Dataset: 半导体芯片表面缺陷检测(预处理后) (GitHub, Baird-Li/Lizhipeng1). Classes: ZF scratch, broken, pin break, scratch.

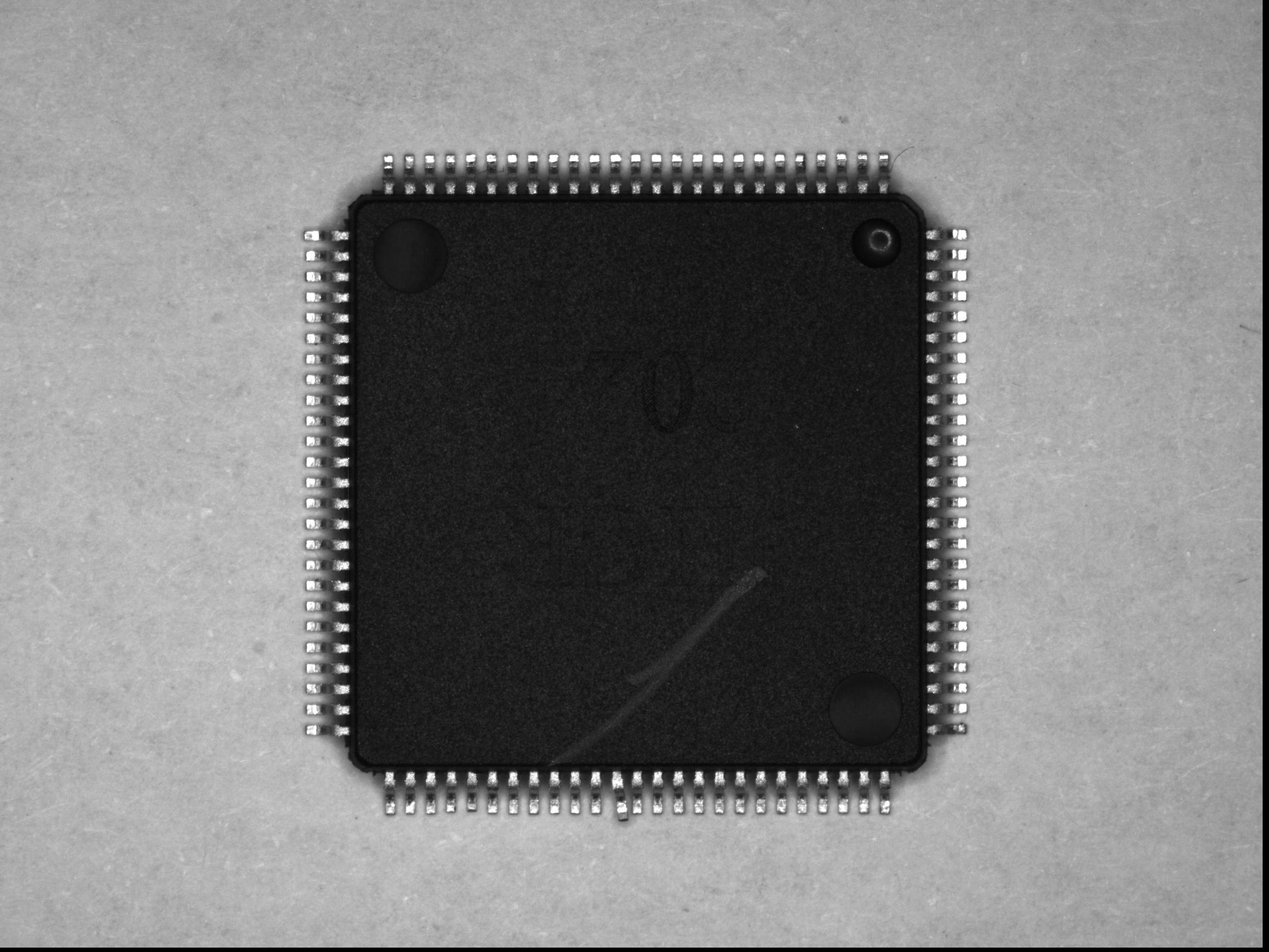
Label: scratch

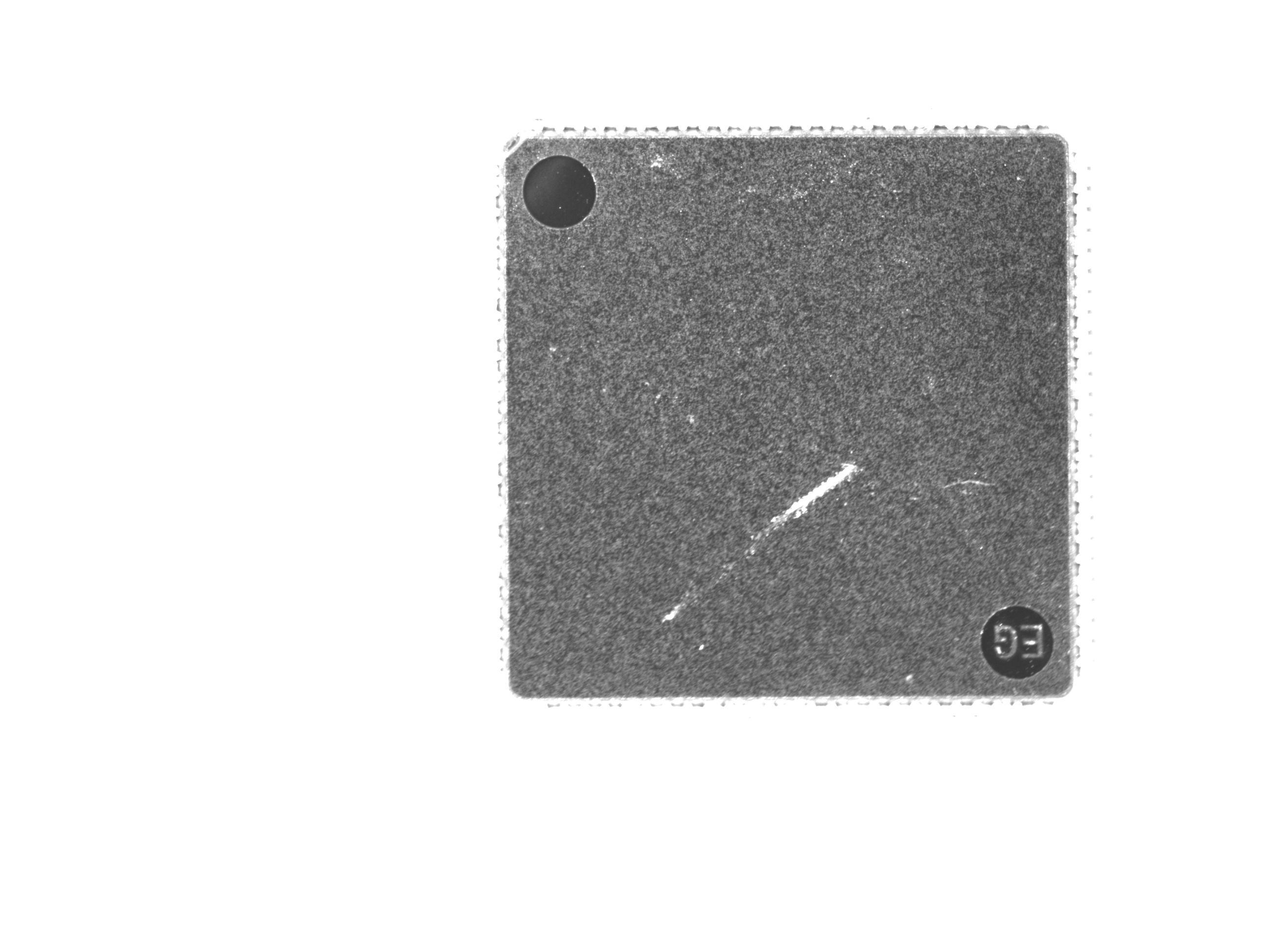
Label: ZF scratch

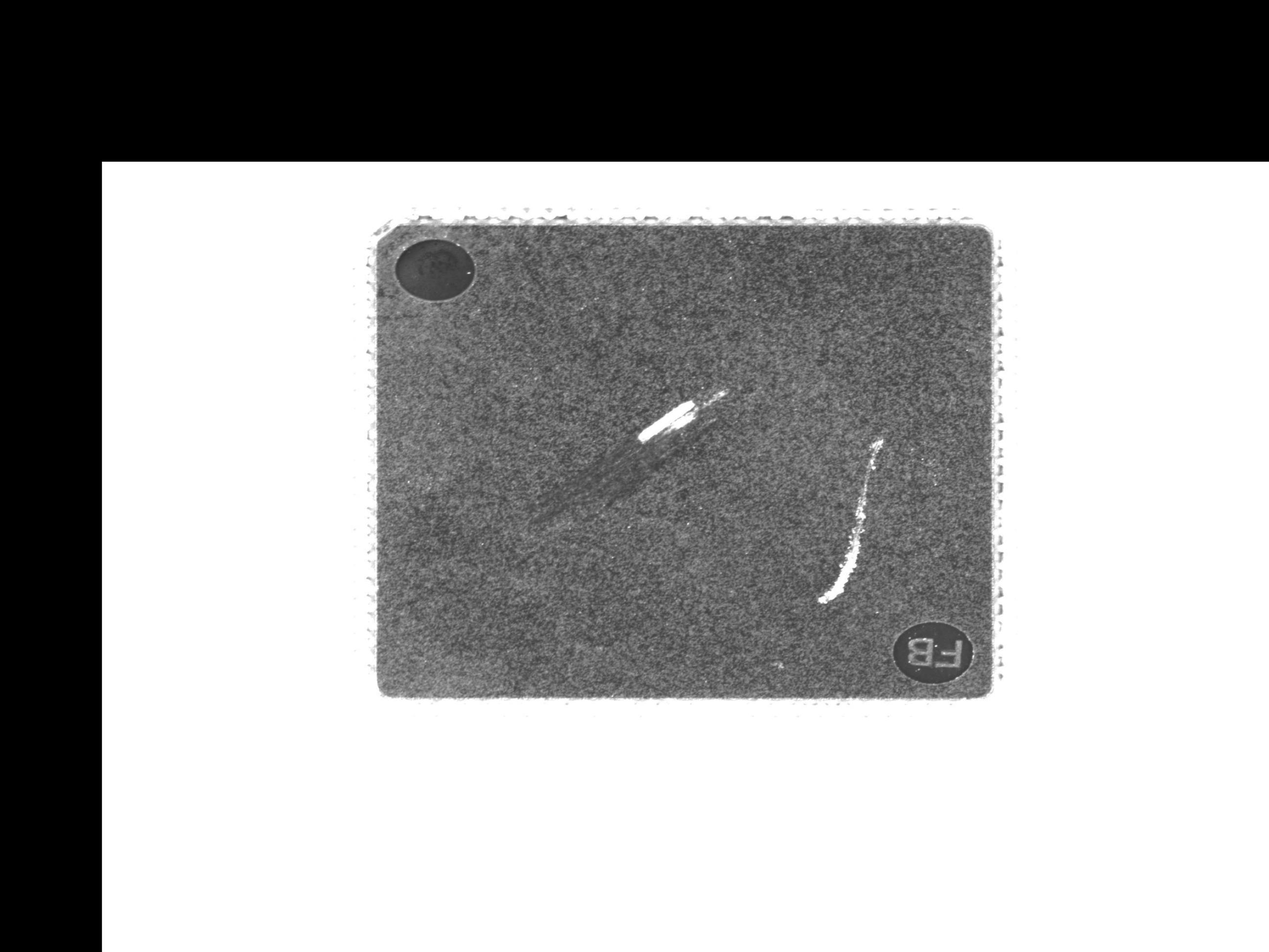
Label: ZF scratch

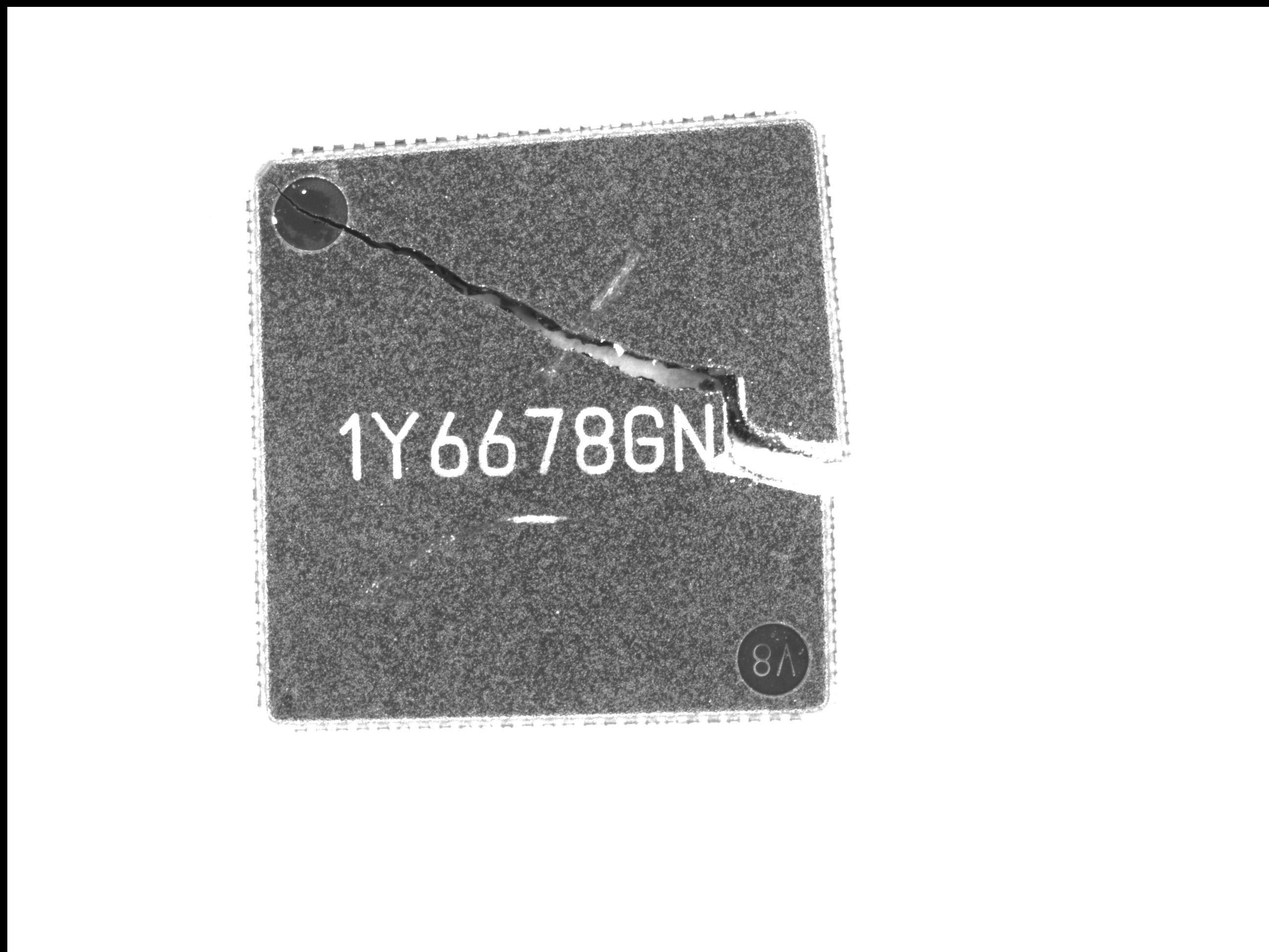
Label: broken

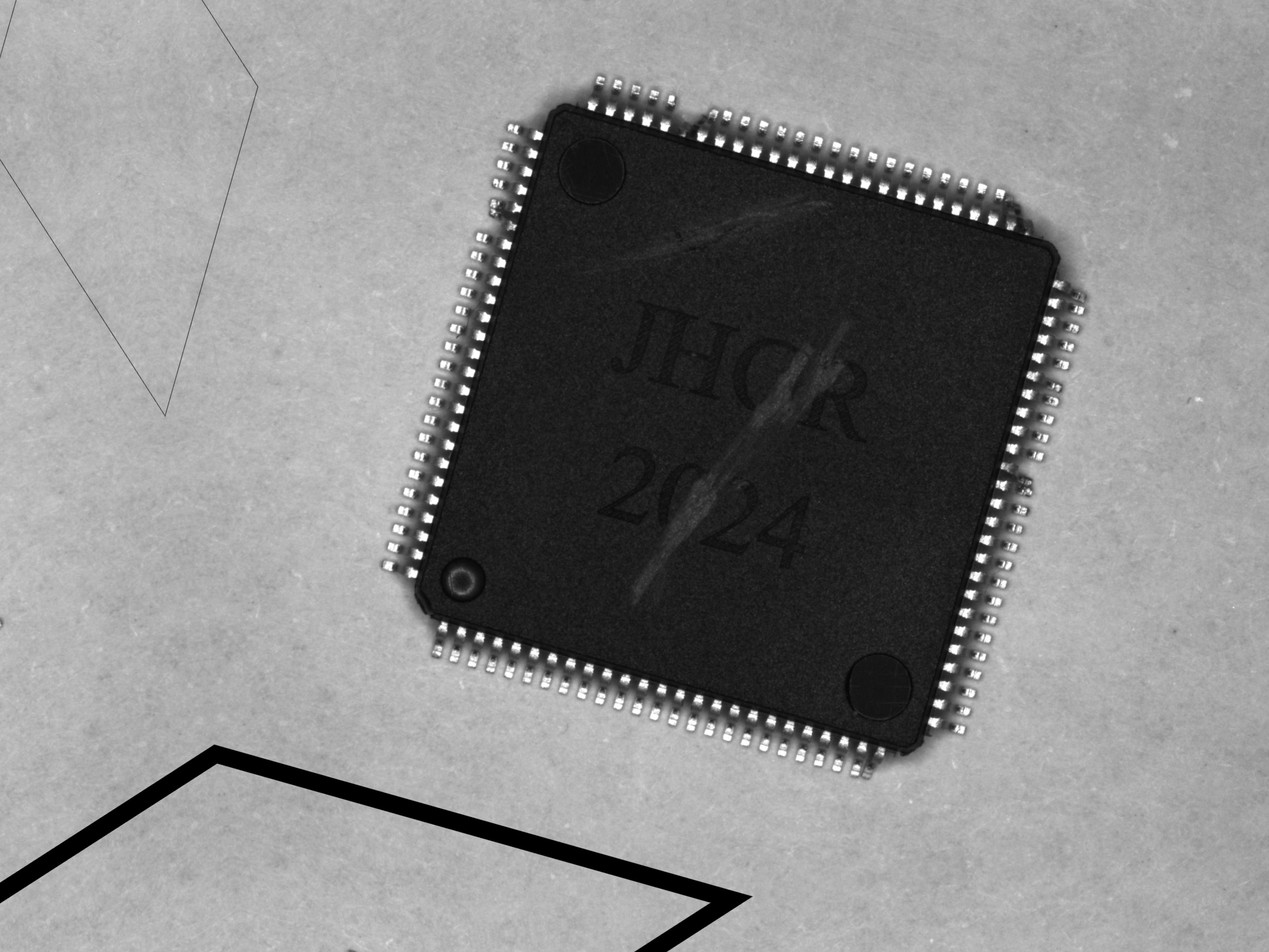
Label: pin break

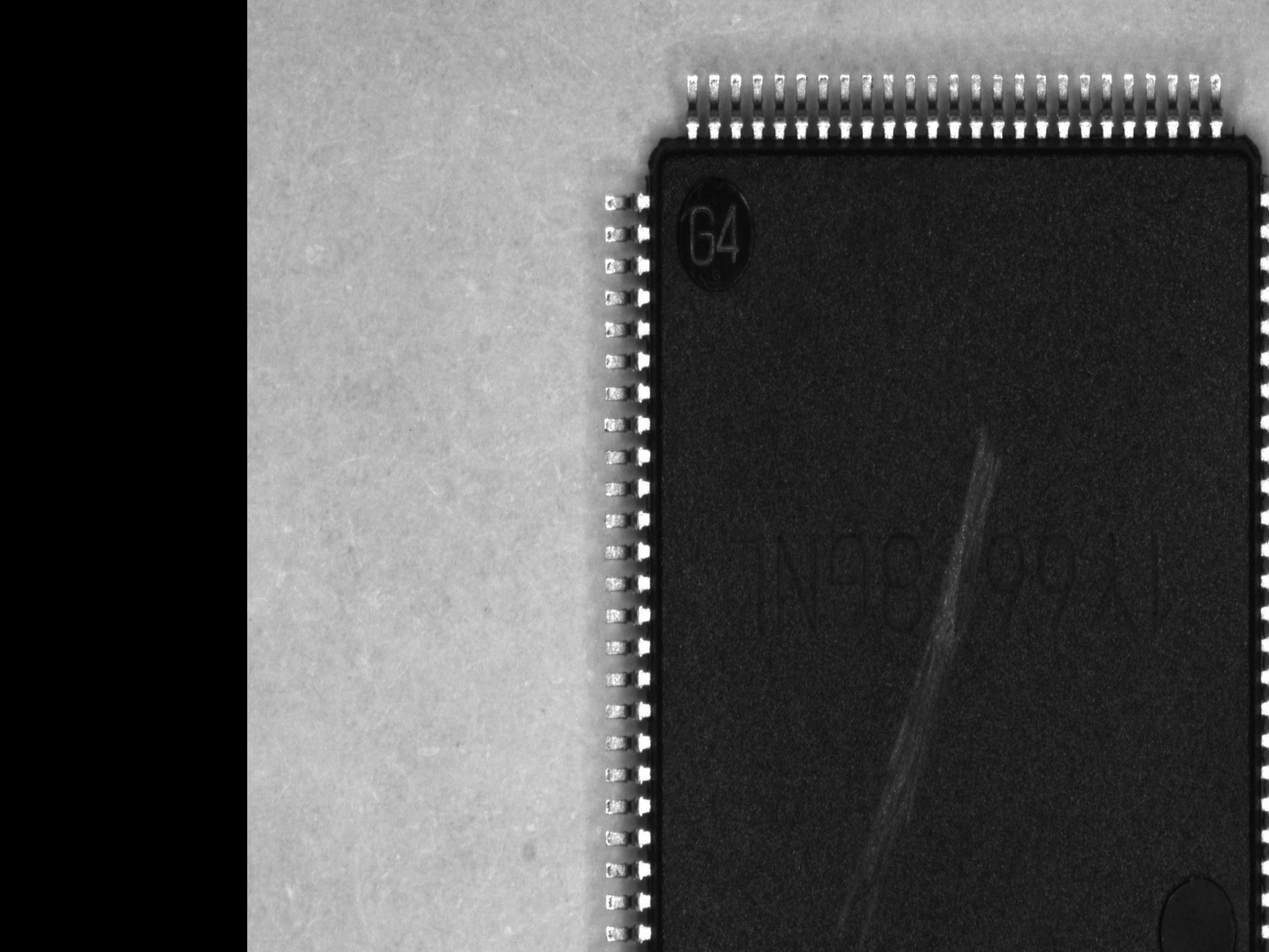
Label: scratch
